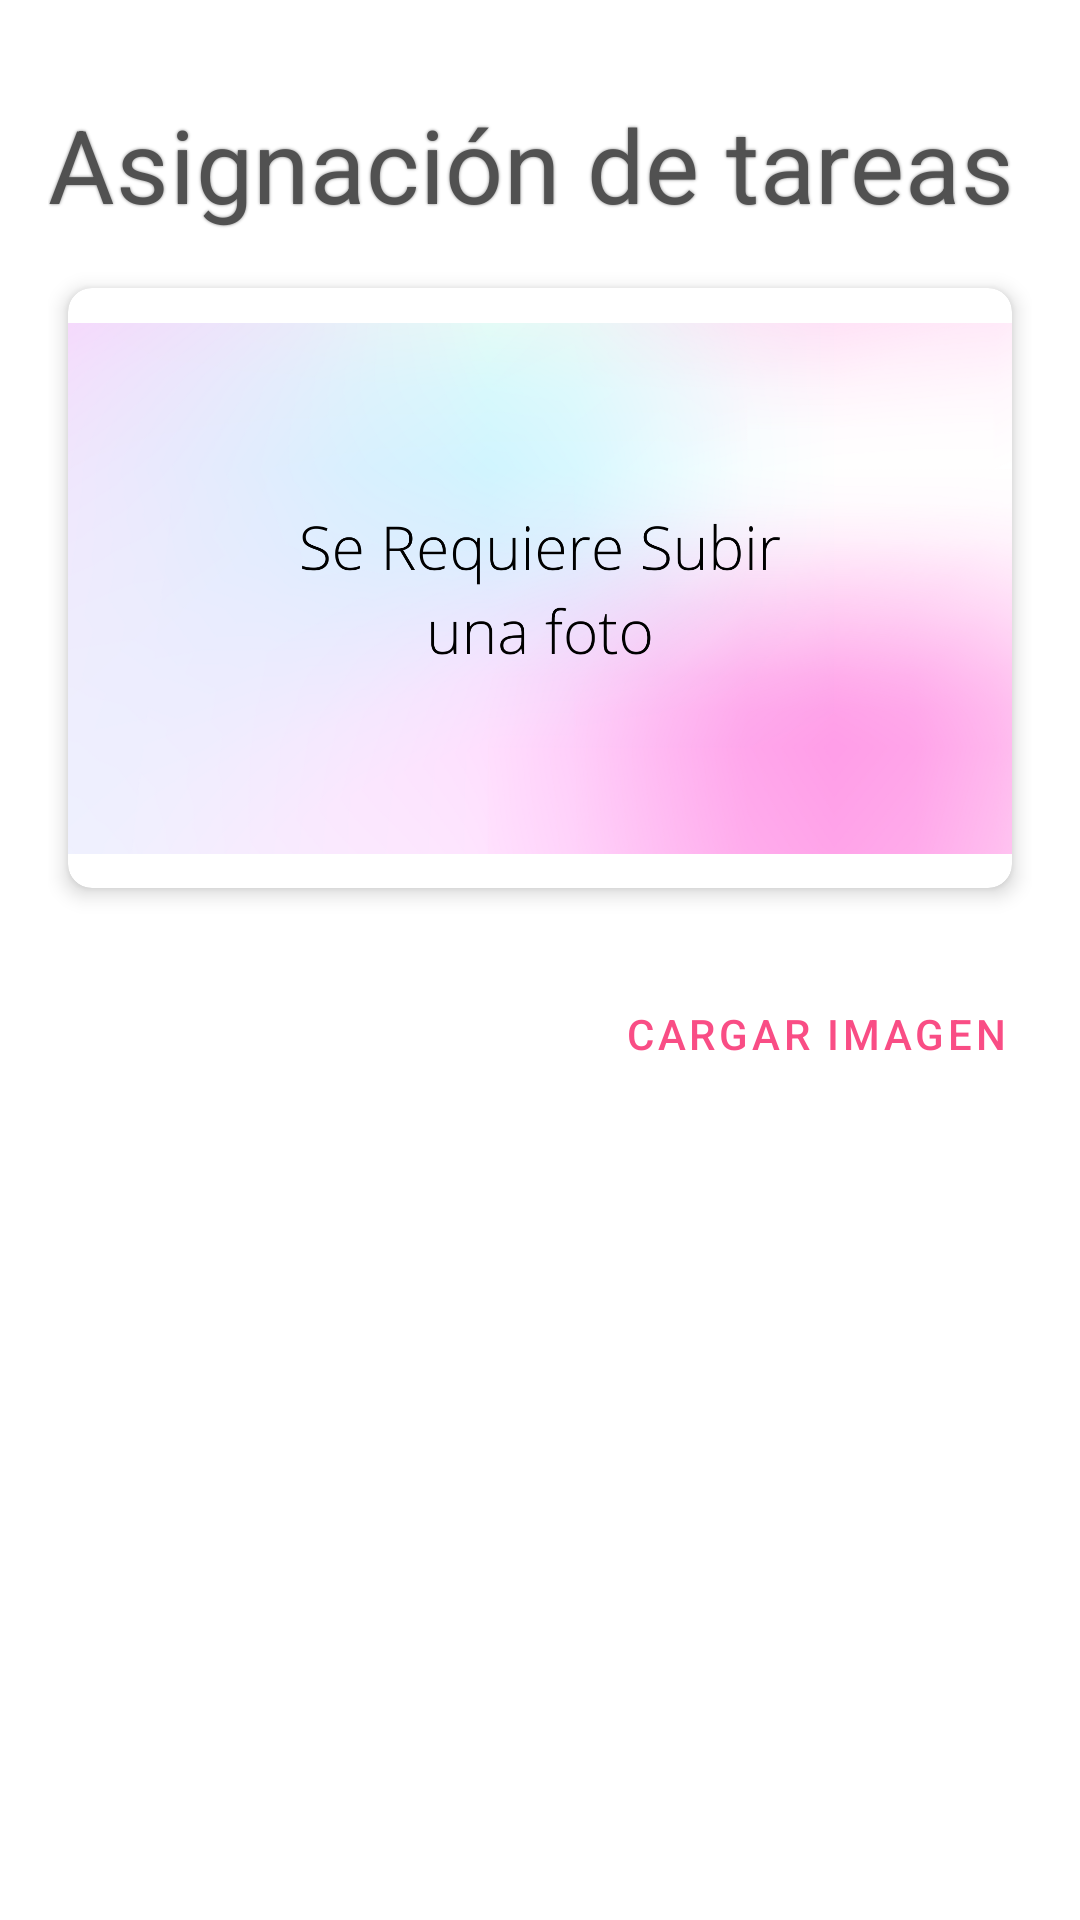

Produce the Android XML layout that renders to this screen, including the resource entries it uses.
<!-- AndroidManifest.xml: application theme Theme.Devpaint -->
<!-- res/layout/fragment_asignar_tarea.xml -->
<?xml version="1.0" encoding="utf-8"?>
<FrameLayout xmlns:android="http://schemas.android.com/apk/res/android"
    xmlns:tools="http://schemas.android.com/tools"
    android:layout_width="match_parent"
    android:layout_height="match_parent"
    xmlns:app="http://schemas.android.com/apk/res-auto"
    tools:context=".AsignarTareaFragment">

    <LinearLayout
        android:layout_width="match_parent"
        android:layout_height="match_parent"
        android:orientation="vertical"
        android:padding="16dp">

        <TextView
            android:layout_width="match_parent"
            android:layout_height="wrap_content"
            android:gravity="start"
            android:layout_marginTop="16dp"
            android:layout_marginBottom="10dp"
            android:text="Asignación de tareas"
            android:shadowColor="#808080"
            android:shadowRadius="2"
            android:textAppearance="?attr/textAppearanceHeadline4"
            android:textColor="@color/text_label" />

        <androidx.cardview.widget.CardView
            android:layout_width="match_parent"
            android:layout_height="wrap_content"
            app:cardElevation="4dp"
            app:cardCornerRadius="8dp"
            app:cardUseCompatPadding="true">

            <ImageView
                android:id="@+id/img_tarea"
                android:layout_width="match_parent"
                android:layout_height="200dp"
                android:src="@drawable/img_requerida_center"
                android:scaleType="centerInside" />

        </androidx.cardview.widget.CardView>


        <Button
            android:id="@+id/btn_cargar_img"
            android:layout_width="wrap_content"
            android:layout_height="wrap_content"
            android:layout_marginTop="16dp"
            android:layout_gravity="end"
            android:text="Cargar Imagen"
            style="@style/Widget.MaterialComponents.Button.TextButton"/>

        <LinearLayout
            android:layout_width="match_parent"
            android:layout_height="200dp"
            android:orientation="vertical"
            >
            <androidx.recyclerview.widget.RecyclerView
                android:id="@+id/lista_usuarios"
                android:layout_width="match_parent"
                android:layout_height="match_parent"/>

        </LinearLayout>

        <Button
            android:id="@+id/btn_asignar"
            android:layout_width="wrap_content"
            android:layout_height="wrap_content"
            android:layout_marginTop="20dp"
            android:layout_gravity="end"
            android:text="Asignar"
            style="@style/Widget.MaterialComponents.Button"/>

    </LinearLayout>

</FrameLayout>
<!-- resources referenced by this layout -->
<resources>
  <color name="text_label">#515151</color>
  <!-- drawable img_requerida_center: png bitmap (drawable, 570413 bytes) -->
  <style name="Theme.Devpaint" parent="Theme.MaterialComponents.DayNight.NoActionBar">
          
          <item name="colorPrimary">@color/secondary</item>
          <item name="colorPrimaryVariant">@color/purple_700</item>
          <item name="colorOnPrimary">@color/white</item>
          
          <item name="colorSecondary">@color/teal_200</item>
          <item name="colorSecondaryVariant">@color/teal_700</item>
          <item name="colorOnSecondary">@color/black</item>
          
          <item name="android:statusBarColor">@color/secondary</item>
          
      </style>
  <color name="secondary">#F94D85</color>
  <color name="purple_700">#FF3700B3</color>
  <color name="white">#FFFFFFFF</color>
  <color name="teal_200">#FF03DAC5</color>
  <color name="teal_700">#FF018786</color>
  <color name="black">#FF000000</color>
</resources>
